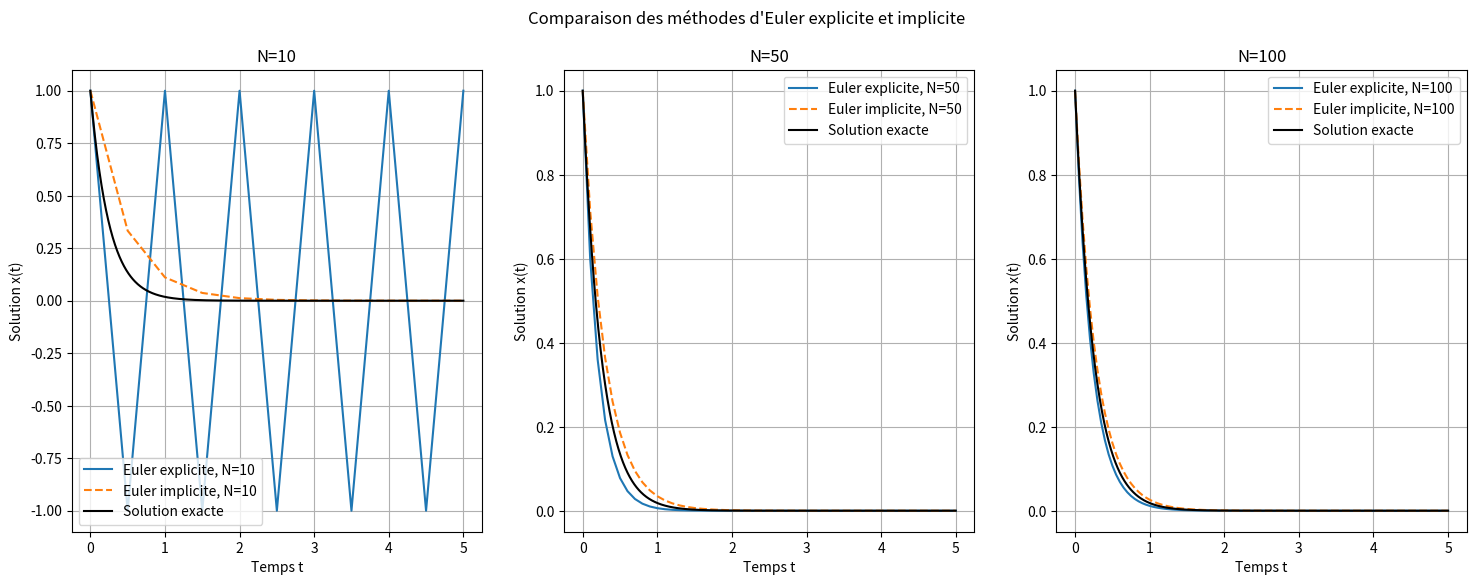

Write the Python code that produced this figure.
import numpy as np
import matplotlib.pyplot as plt

def f(t, x):
    return -4 * x

# Paramètres
x0 = 1
t0 = 0
T = 5
N_values = [10, 50, 100]

def euler_explicite(f, x0, t0, T, N):
    h = (T - t0) / N
    t = np.linspace(t0, T, N+1)
    x = np.zeros(N+1)
    x[0] = x0
    for i in range(N):
        x[i+1] = x[i] + h * f(t[i], x[i])
    return t, x

def euler_implicite(f, x0, t0, T, N):
    h = (T - t0) / N
    t = np.linspace(t0, T, N+1)
    x = np.zeros(N+1)
    x[0] = x0
    for i in range(N):
        x[i+1] = x[i] / (1 + 4 * h) 
    return t, x


fig, axs = plt.subplots(1, len(N_values), figsize=(18, 6))

for idx, N in enumerate(N_values):
    t_e, x_e = euler_explicite(f, x0, t0, T, N)
    t_i, x_i = euler_implicite(f, x0, t0, T, N)

    axs[idx].plot(t_e, x_e, label=f'Euler explicite, N={N}')
    axs[idx].plot(t_i, x_i, '--', label=f'Euler implicite, N={N}')

    t_exact = np.linspace(t0, T, 1000)
    x_exact = x0 * np.exp(-4 * t_exact)
    axs[idx].plot(t_exact, x_exact, 'k', label='Solution exacte')

    axs[idx].set_xlabel('Temps t')
    axs[idx].set_ylabel('Solution x(t)')
    axs[idx].legend()
    axs[idx].set_title(f'N={N}')
    axs[idx].grid()

fig.suptitle('Comparaison des méthodes d\'Euler explicite et implicite')
plt.show()
